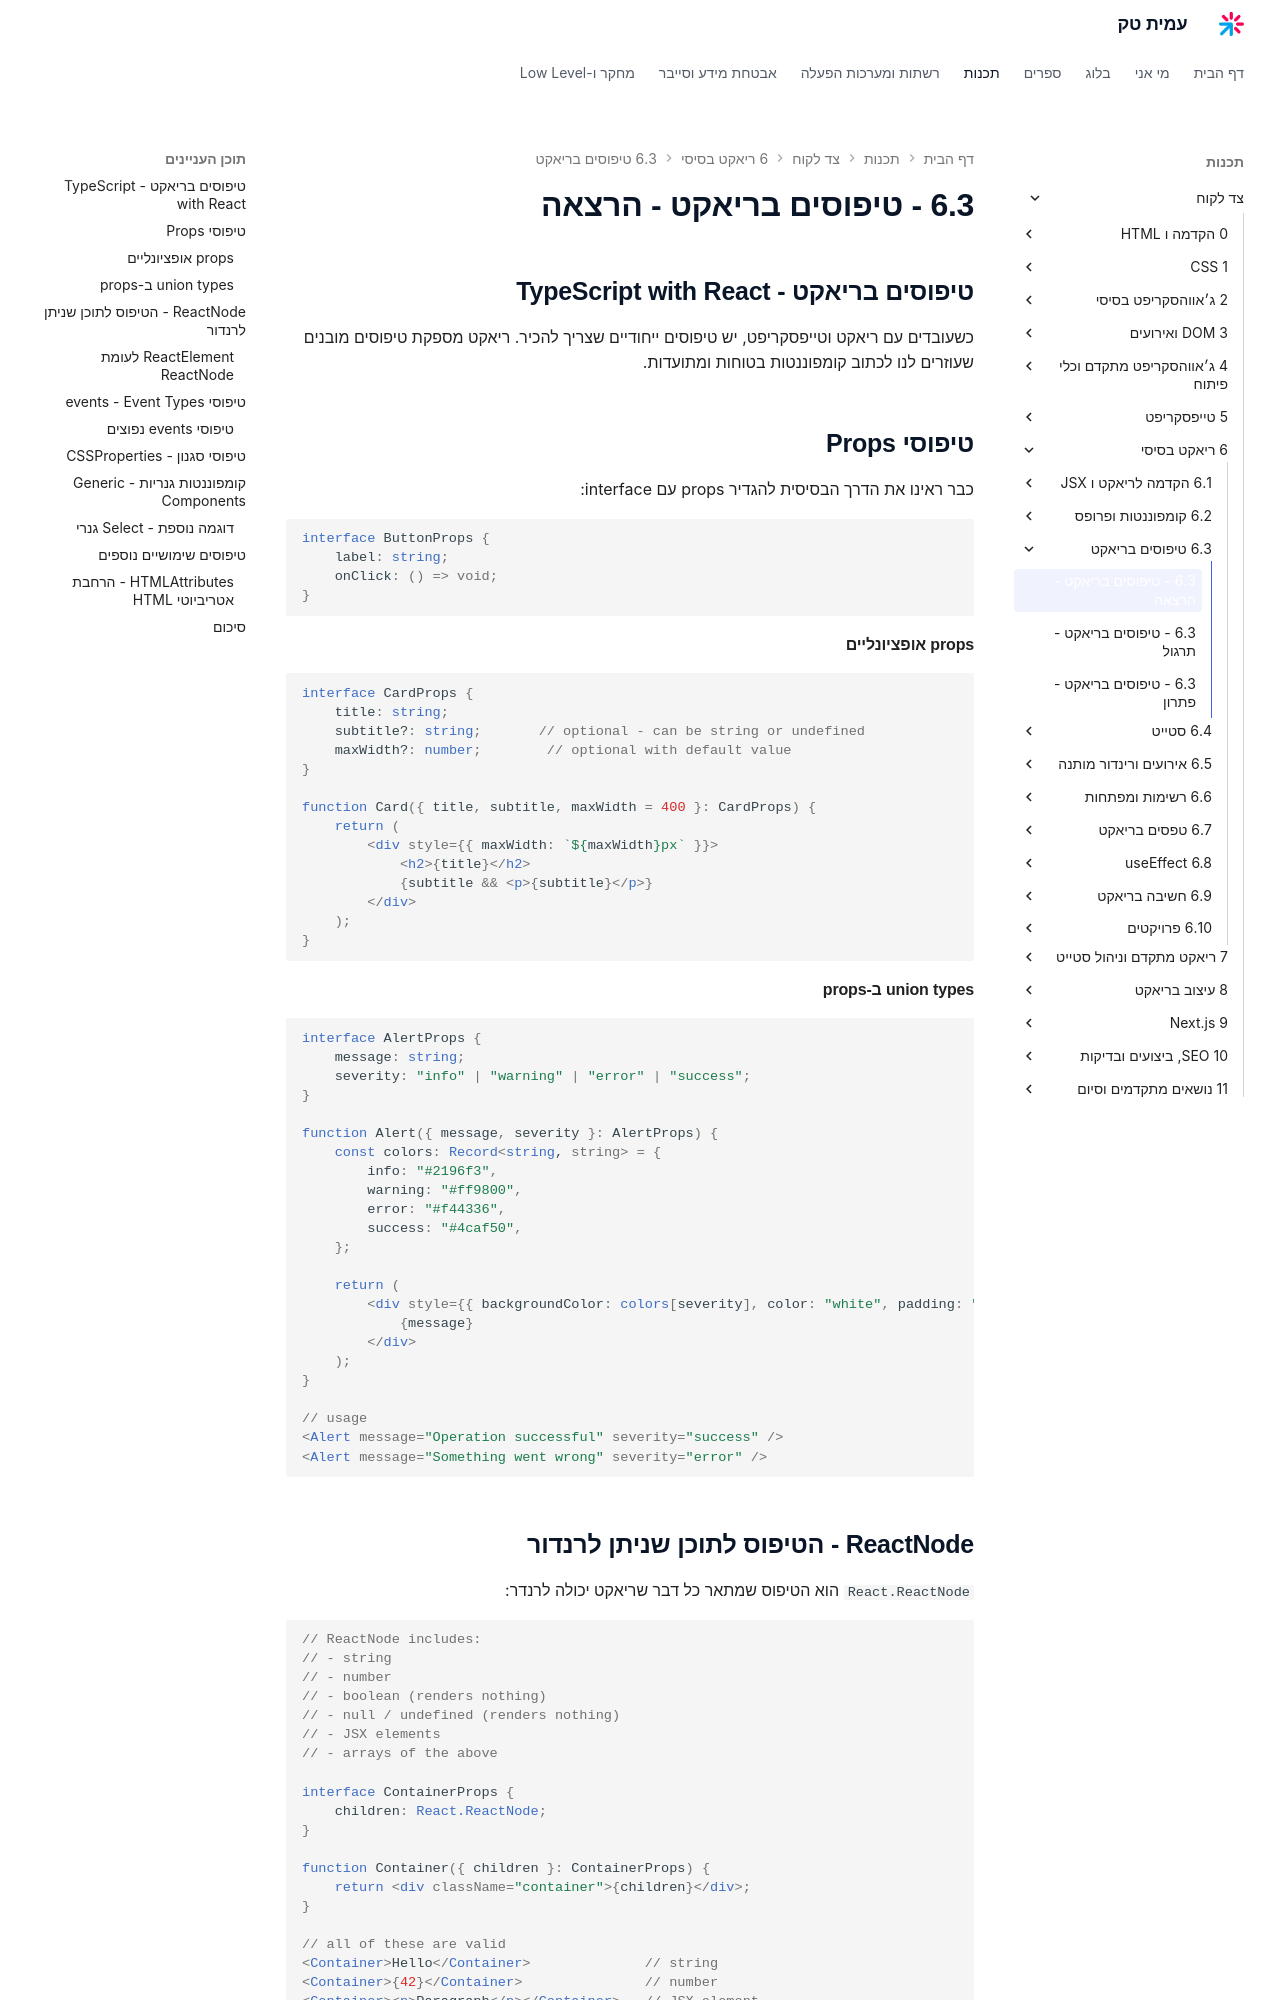

repository: AmitPinchasi/amittech · page: צד-לקוח/6 - ריאקט בסיסי/6.3 - טיפוסים בריאקט/6.3 - טיפוסים בריאקט - הרצאה/index.html · generator: mkdocs


## טיפוסים בריאקט - TypeScript with React

כשעובדים עם ריאקט וטייפסקריפט, יש טיפוסים ייחודיים שצריך להכיר. ריאקט מספקת טיפוסים מובנים שעוזרים לנו לכתוב קומפוננטות בטוחות ומתועדות.

## טיפוסי Props

כבר ראינו את הדרך הבסיסית להגדיר props עם interface:

```tsx
interface ButtonProps {
    label: string;
    onClick: () => void;
}
```

#### props אופציונליים

```tsx
interface CardProps {
    title: string;
    subtitle?: string;       // optional - can be string or undefined
    maxWidth?: number;        // optional with default value
}

function Card({ title, subtitle, maxWidth = 400 }: CardProps) {
    return (
        <div style={{ maxWidth: `${maxWidth}px` }}>
            <h2>{title}</h2>
            {subtitle && <p>{subtitle}</p>}
        </div>
    );
}
```

#### union types ב-props

```tsx
interface AlertProps {
    message: string;
    severity: "info" | "warning" | "error" | "success";
}

function Alert({ message, severity }: AlertProps) {
    const colors: Record<string, string> = {
        info: "#2196f3",
        warning: "#ff9800",
        error: "#f44336",
        success: "#4caf50",
    };

    return (
        <div style={{ backgroundColor: colors[severity], color: "white", padding: "12px" }}>
            {message}
        </div>
    );
}

// usage
<Alert message="Operation successful" severity="success" />
<Alert message="Something went wrong" severity="error" />
```

## ReactNode - הטיפוס לתוכן שניתן לרנדור

`React.ReactNode` הוא הטיפוס שמתאר כל דבר שריאקט יכולה לרנדר:

```tsx
// ReactNode includes:
// - string
// - number
// - boolean (renders nothing)
// - null / undefined (renders nothing)
// - JSX elements
// - arrays of the above

interface ContainerProps {
    children: React.ReactNode;
}

function Container({ children }: ContainerProps) {
    return <div className="container">{children}</div>;
}

// all of these are valid
<Container>Hello</Container>              // string
<Container>{42}</Container>               // number
<Container><p>Paragraph</p></Container>   // JSX element
<Container>{null}</Container>             // null - renders nothing
```
